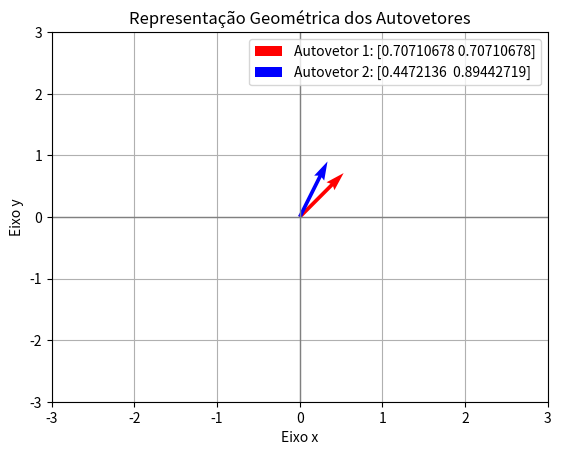

This figure's Python source:
import numpy as np
import matplotlib.pyplot as plt

# Definindo a matriz A
A = np.array([[6, -1],
              [2, 3]])

# Calculando os autovalores e autovetores
autovalores, autovetores = np.linalg.eig(A)

# Criando a matriz diagonal com os autovalores
matriz_diagonal = np.diag(autovalores)

# Imprimindo os autovalores e autovetores
print("Autovalores:")
print(autovalores)
print("\nAutovetores:")
print(autovetores)

# Imprimindo os autovetores como colunas
print("\nAutovetores como colunas:")
for i in range(len(autovalores)):
    print(f"Autovetor {i+1}: {autovetores[:, i]}")

# Bonus - reconstruindo a matriz A
A_reconstruida = autovetores @ matriz_diagonal @ np.linalg.inv(autovetores)
print("\nA reconstruída:\n", A_reconstruida)

# Representação geométrica dos autovetores
origin = [0, 0]  # Origem do vetor

plt.figure()
plt.quiver(*origin, autovetores[0, 0], autovetores[1, 0], color='r', scale=8,
           label=f"Autovetor 1: {autovetores[:, 0]}")
plt.quiver(*origin, autovetores[0, 1], autovetores[1, 1], color='b', scale=8,
           label=f"Autovetor 2: {autovetores[:, 1]}")
plt.xlim(-3, 3)
plt.ylim(-3, 3)
plt.axvline(x=0, color='grey', lw=1)
plt.axhline(y=0, color='grey', lw=1)
plt.grid(True)
plt.legend()
plt.title('Representação Geométrica dos Autovetores')
plt.xlabel('Eixo x')
plt.ylabel('Eixo y')
plt.show()
